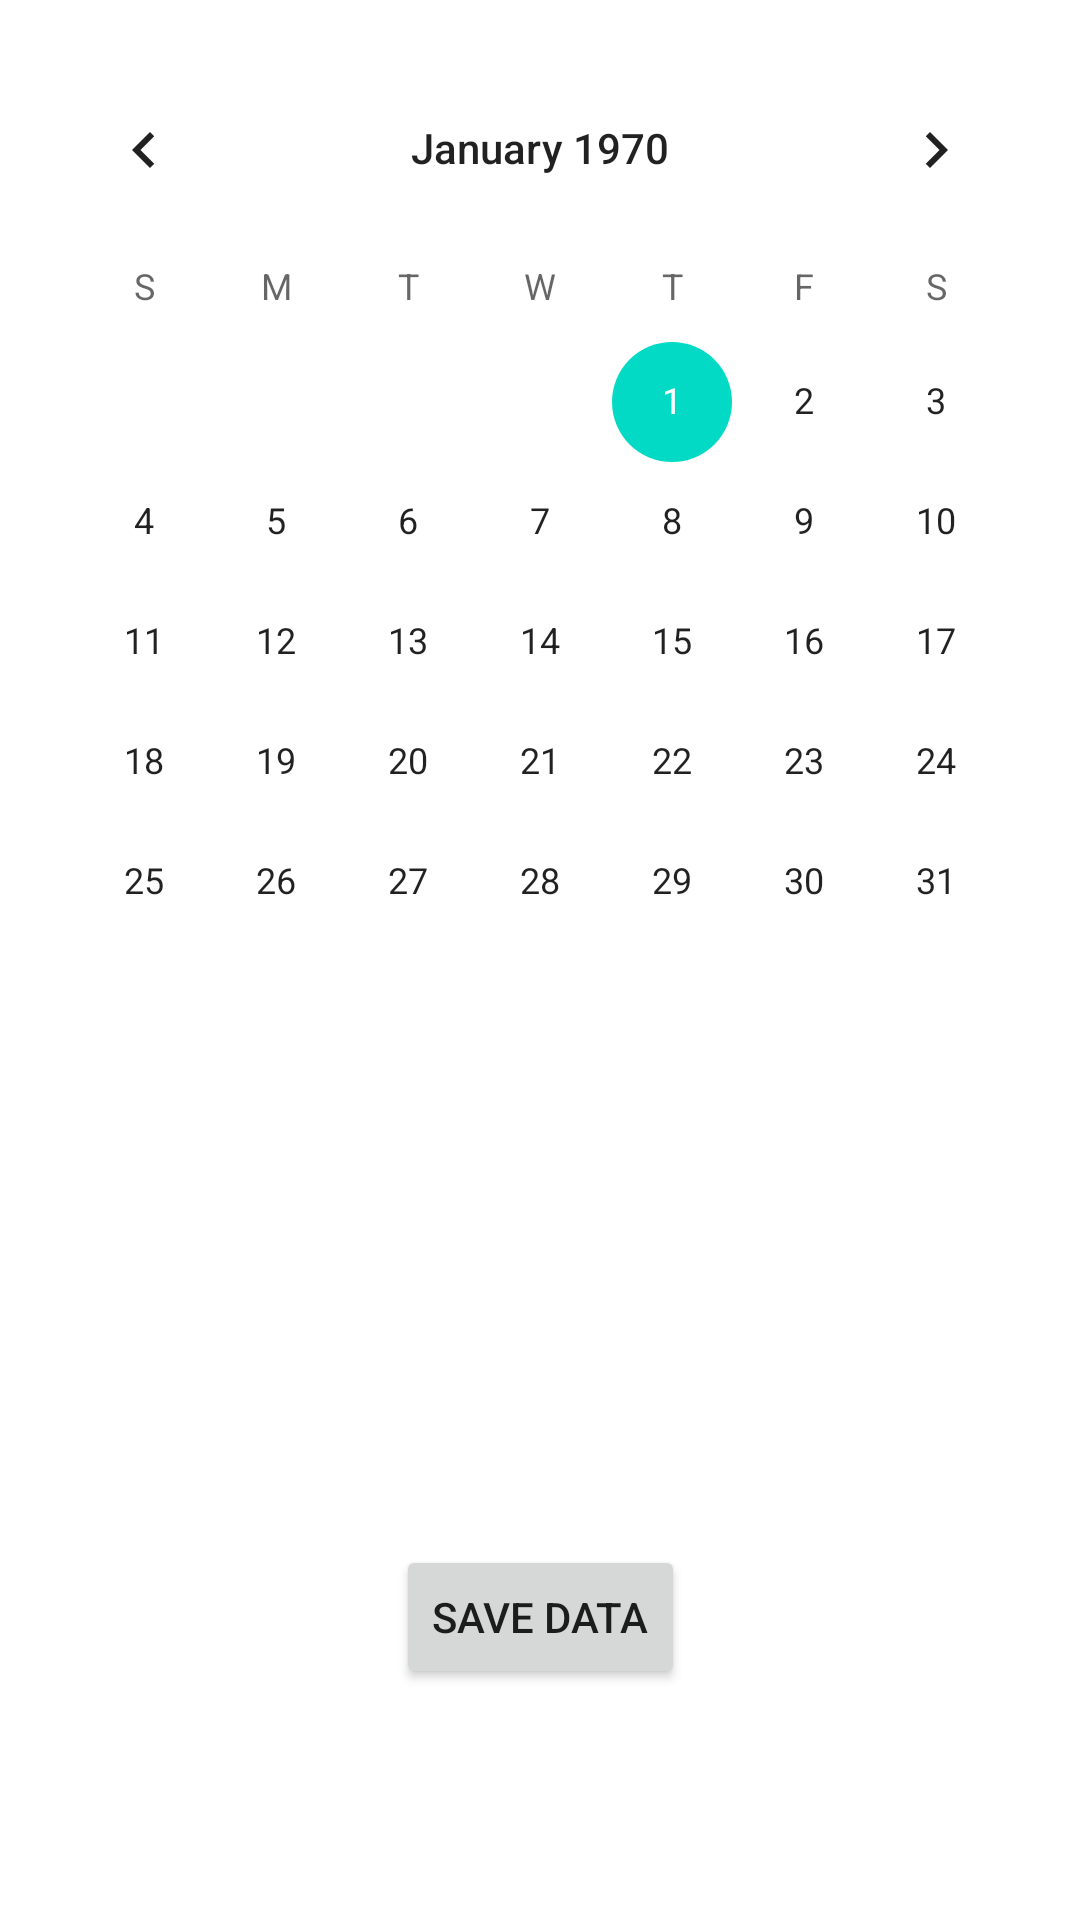

Produce the Android XML layout that renders to this screen, including the resource entries it uses.
<!-- AndroidManifest.xml: application theme Theme.F21G1_CalorieCalculator -->
<!-- res/layout/activity_calendar.xml -->
<?xml version="1.0" encoding="utf-8"?>
<androidx.constraintlayout.widget.ConstraintLayout xmlns:android="http://schemas.android.com/apk/res/android"
    xmlns:app="http://schemas.android.com/apk/res-auto"
    xmlns:tools="http://schemas.android.com/tools"
    android:layout_width="match_parent"
    android:layout_height="match_parent"
    tools:context=".Calendar">

    <CalendarView
        android:id="@+id/calendarView"
        android:layout_width="wrap_content"
        android:layout_height="wrap_content"
        android:layout_marginTop="16dp"
        app:layout_constraintEnd_toEndOf="parent"
        app:layout_constraintStart_toStartOf="parent"
        app:layout_constraintTop_toTopOf="parent" />

    <EditText
        android:id="@+id/textViewExerciseRecord"
        android:layout_width="348dp"
        android:layout_height="129dp"
        android:layout_marginTop="16dp"
        android:background="@null"
        android:ems="10"
        android:inputType="textPersonName"
        app:layout_constraintEnd_toEndOf="parent"
        app:layout_constraintStart_toStartOf="parent"
        app:layout_constraintTop_toBottomOf="@+id/calendarView"
        tools:ignore="SpeakableTextPresentCheck" />

    <Button
        android:id="@+id/buttonSaveData"
        android:layout_width="wrap_content"
        android:layout_height="wrap_content"
        android:layout_marginTop="16dp"
        android:text="@string/btnSaveData"
        app:layout_constraintEnd_toEndOf="parent"
        app:layout_constraintStart_toStartOf="parent"
        app:layout_constraintTop_toBottomOf="@+id/textViewExerciseRecord" />
</androidx.constraintlayout.widget.ConstraintLayout>
<!-- resources referenced by this layout -->
<resources>
  <string name="btnSaveData">Save Data</string>
  <style name="Theme.F21G1_CalorieCalculator" parent="Theme.MaterialComponents.DayNight.DarkActionBar">
          
          <item name="colorPrimary">@color/purple_500</item>
          <item name="colorPrimaryVariant">@color/purple_700</item>
          <item name="colorOnPrimary">@color/white</item>
          
          <item name="colorSecondary">@color/teal_200</item>
          <item name="colorSecondaryVariant">@color/teal_700</item>
          <item name="colorOnSecondary">@color/black</item>
          
          <item name="android:statusBarColor" tools:targetApi="l">?attr/colorPrimaryVariant</item>
          
      </style>
  <!-- not gathered from this repository: default colours our renderer supplied (Android Studio template values) -->
  <color name="purple_500">#FF6200EE</color>
  <color name="purple_700">#FF3700B3</color>
  <color name="teal_200">#FF03DAC5</color>
  <color name="teal_700">#FF018786</color>
  <color name="black">#FF000000</color>
  <color name="white">#FFFFFFFF</color>
</resources>
